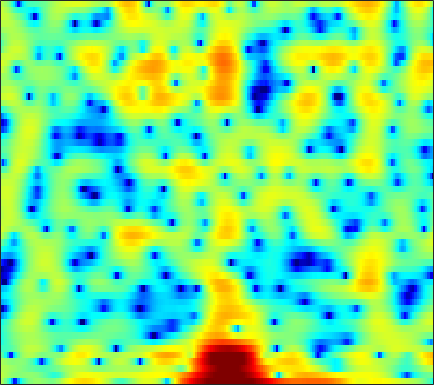

Values plotted in this chart, from the file beside it:
2.665, 1.4621, -0.48121, -2.9871, -5.4501, -10.197, -17.958, -16.874, -10.048, -6.1553, -3.6798, -2.3458, -1.0377, -0.11514, 0.37925, 0.82275, 1.0443, 1.0847, 0.98591, 0.74886, 0.41893, 0.13359, -0.2192, -0.39229
3.118, 2.665, 2.066, 1.504, 1.132, 0.7322, 0.4673, 0.3598, 0.3217, 0.3735, 0.4647, 0.5353, 0.6109, 0.6343, 0.6029, 0.4844, 0.2642, 0.02838, -0.3939, -0.9495, -1.638, -2.231, -3.08, -3.878
2.515, 2.313, 2.033, 1.746, 1.531, 1.253, 0.9791, 0.7803, 0.5204, 0.2489, -0.04181, -0.2792, -0.6218, -0.9898, -1.285, -1.683, -2.053, -2.288, -2.517, -2.62, -2.582, -2.469, -2.202, -1.829
2.076, 1.684, 1.183, 0.7597, 0.5332, 0.3737, 0.3667, 0.4232, 0.5029, 0.5172, 0.3831, 0.15, -0.3886, -1.248, -2.163, -3.865, -6.347, -9.035, -14.62, -17.8, -11.21, -7.754, -4.593, -2.348
-1.399, -2.707, -5.336, -9.966, -17.65, -17.73, -8.106, -4.666, -1.746, 0.1253, 1.318, 1.883, 2.28, 2.335, 2.183, 1.762, 1.169, 0.6855, 0.1214, -0.2077, -0.2516, -0.1633, 0.0002374, 0.1215
-3.772, -3.431, -3.114, -2.847, -2.58, -2.032, -1.28, -0.6197, 0.3021, 1.165, 1.895, 2.338, 2.773, 3.023, 3.095, 3.055, 2.882, 2.675, 2.3, 1.818, 1.206, 0.6285, -0.3568, -1.679
-5.275, -4.438, -3.449, -2.578, -1.98, -1.236, -0.5505, -0.07231, 0.5089, 1.017, 1.444, 1.705, 1.964, 2.112, 2.151, 2.117, 1.989, 1.831, 1.54, 1.159, 0.6961, 0.3096, -0.2412, -0.8105
-4.903, -4.13, -3.151, -2.237, -1.601, -0.8201, -0.1213, 0.348, 0.8924, 1.34, 1.687, 1.878, 2.038, 2.093, 2.066, 1.94, 1.714, 1.484, 1.111, 0.6773, 0.2089, -0.1456, -0.6034, -1.024
-4.756, -3.877, -2.773, -1.742, -1.019, -0.1358, 0.6507, 1.177, 1.782, 2.269, 2.629, 2.807, 2.917, 2.879, 2.748, 2.427, 1.936, 1.46, 0.6938, -0.2056, -1.202, -1.97, -2.929, -3.667
-5.772, -4.854, -3.627, -2.411, -1.51, -0.3624, 0.6958, 1.41, 2.239, 2.915, 3.423, 3.686, 3.868, 3.847, 3.686, 3.265, 2.584, 1.881, 0.6335, -1.058, -3.364, -5.697, -10.22, -18.22
-11.46, -10.74, -9.041, -6.919, -5.314, -3.335, -1.591, -0.4545, 0.8291, 1.861, 2.653, 3.098, 3.499, 3.679, 3.67, 3.47, 3.05, 2.578, 1.731, 0.6576, -0.6034, -1.621, -2.933, -3.899
-22.17, -22.83, -16.64, -11.78, -9.072, -6.255, -4.042, -2.675, -1.161, 0.05788, 1.016, 1.583, 2.154, 2.525, 2.684, 2.75, 2.662, 2.509, 2.208, 1.824, 1.391, 1.058, 0.6344, 0.2783
-10.24, -9.901, -9.021, -7.8, -6.745, -5.282, -3.857, -2.867, -1.681, -0.6578, 0.1939, 0.7182, 1.264, 1.651, 1.845, 1.982, 2.006, 1.976, 1.895, 1.77, 1.619, 1.504, 1.362, 1.224
-7.563, -7.317, -6.772, -5.971, -5.252, -4.191, -3.079, -2.261, -1.234, -0.3354, 0.4077, 0.8503, 1.268, 1.498, 1.551, 1.482, 1.295, 1.114, 0.8816, 0.7365, 0.7431, 0.8412, 1.055, 1.277
-9.317, -9.388, -8.888, -7.702, -6.53, -4.841, -3.203, -2.059, -0.6806, 0.4661, 1.347, 1.818, 2.178, 2.194, 1.956, 1.292, 0.1773, -0.9882, -2.815, -4.165, -3.788, -2.533, -0.6451, 0.9106
-20.12, -26.21, -25.36, -16.64, -12.78, -8.969, -6.032, -4.194, -2.157, -0.5228, 0.7437, 1.45, 2.068, 2.275, 2.131, 1.475, 0.2057, -1.218, -3.87, -6.606, -5.822, -3.464, -0.6285, 1.389
-21.6, -21.18, -20.01, -17.69, -15.56, -12.7, -10.01, -8.081, -5.738, -3.713, -2.009, -0.945, 0.1757, 0.9698, 1.369, 1.627, 1.661, 1.605, 1.465, 1.414, 1.6, 1.847, 2.248, 2.636
-24.81, -23.2, -21.85, -20.88, -19.97, -17.61, -14.44, -11.97, -8.959, -6.313, -4.077, -2.645, -1.06, 0.2021, 0.9729, 1.791, 2.388, 2.713, 3.033, 3.265, 3.384, 3.413, 3.374, 3.206
-16.77, -17.89, -19.8, -23.2, -26.92, -23.72, -17.22, -13.56, -9.844, -6.938, -4.565, -3.066, -1.363, 0.04738, 0.9148, 1.878, 2.631, 3.054, 3.481, 3.746, 3.835, 3.809, 3.632, 3.264
-9.464, -10.16, -11.02, -11.48, -11.51, -10.97, -9.805, -8.662, -7.005, -5.269, -3.626, -2.477, -1.097, 0.1192, 0.906, 1.771, 2.456, 2.868, 3.266, 3.478, 3.558, 3.515, 3.308, 2.946
-4.515, -5.227, -6.131, -6.855, -7.232, -7.427, -7.151, -6.627, -5.599, -4.318, -2.959, -1.974, -0.7577, 0.2771, 0.9435, 1.68, 2.224, 2.54, 2.813, 2.946, 2.978, 2.914, 2.735, 2.461
-0.8034, -1.848, -3.487, -5.586, -7.446, -10.12, -11.39, -10.18, -7.256, -4.601, -2.493, -1.24, 0.08703, 1.053, 1.575, 2.072, 2.357, 2.427, 2.409, 2.342, 2.203, 2.093, 1.98, 1.839
2.8, 1.884, 0.3325, -1.728, -3.614, -6.419, -7.893, -6.811, -4.175, -1.824, -0.07956, 0.8835, 1.761, 2.281, 2.443, 2.353, 1.99, 1.511, 0.7153, -0.1545, -0.8956, -1.106, -0.913, -0.3999
3.886, 3.598, 3.087, 2.482, 1.979, 1.423, 1.074, 0.9941, 1.126, 1.33, 1.516, 1.594, 1.556, 1.31, 0.9866, 0.2824, -0.8311, -1.932, -4.186, -7.824, -14.47, -20.79, -11.19, -6.171
2.91, 3.204, 3.391, 3.387, 3.261, 2.997, 2.642, 2.319, 1.832, 1.242, 0.5765, 0.02939, -0.7259, -1.532, -2.107, -2.813, -3.574, -4.163, -5.147, -6.13, -6.955, -6.931, -6, -4.484
2.237, 2.867, 3.388, 3.574, 3.557, 3.274, 2.75, 2.184, 1.176, -0.08251, -1.643, -3.02, -5.036, -6.96, -8, -8.262, -7.56, -6.903, -5.832, -4.977, -4.143, -3.463, -2.611, -1.7
2.397, 2.987, 3.483, 3.66, 3.585, 3.215, 2.518, 1.778, 0.4758, -1.257, -3.51, -5.68, -9.554, -15.52, -23.77, -18.93, -12.81, -10.11, -7.576, -5.703, -4.104, -3.119, -1.925, -0.885
2.856, 3.299, 3.643, 3.733, 3.593, 3.177, 2.457, 1.729, 0.4721, -1.097, -2.957, -4.499, -6.681, -8.649, -9.802, -10.48, -10.3, -9.636, -8.334, -6.828, -5.161, -4.032, -2.572, -1.342
3.368, 3.705, 3.954, 3.972, 3.832, 3.424, 2.764, 2.094, 0.9695, -0.4022, -2.055, -3.449, -5.54, -7.82, -9.764, -12.59, -15.07, -15.4, -13.14, -10.02, -7.28, -5.57, -3.606, -2.074
3.434, 3.714, 3.944, 3.956, 3.853, 3.506, 2.946, 2.363, 1.394, 0.1479, -1.365, -2.677, -4.71, -7.133, -9.216, -12.54, -15.88, -16.57, -13.9, -10.47, -7.724, -5.943, -4.006, -2.438
2.873, 3.129, 3.357, 3.47, 3.445, 3.28, 2.919, 2.512, 1.742, 0.7259, -0.5412, -1.666, -3.339, -5.19, -6.503, -8.138, -9.124, -9.343, -8.908, -7.73, -6.323, -5.117, -3.679, -2.369
1.667, 1.843, 2.135, 2.519, 2.783, 3.06, 3.136, 3.035, 2.625, 1.916, 0.8473, -0.2176, -1.982, -4.231, -6.276, -9.466, -12.46, -13.06, -11.05, -8.313, -6.068, -4.688, -3.217, -2.031
-2.447, -2.768, -1.956, -0.2888, 1.008, 2.431, 3.399, 3.828, 4.02, 3.769, 3.089, 2.296, 0.8115, -1.252, -3.2, -6.492, -9.838, -10.61, -8.556, -6.131, -4.321, -3.408, -2.557, -1.995
-10.43, -15.75, -9.732, -3.984, -1.239, 1.223, 2.853, 3.657, 4.317, 4.52, 4.349, 4.003, 3.26, 2.294, 1.442, 0.3072, -0.6923, -1.288, -1.774, -2.197, -2.557, -3.059, -3.878, -5.122
-3.229, -3.18, -2.478, -1.272, -0.233, 1.078, 2.187, 2.857, 3.491, 3.862, 3.965, 3.873, 3.561, 3.072, 2.582, 1.858, 1.01, 0.3437, -0.6546, -1.752, -3.129, -4.304, -6.382, -9.183
-2.266, -1.893, -1.224, -0.4519, 0.1744, 1.021, 1.829, 2.362, 2.936, 3.345, 3.562, 3.595, 3.476, 3.15, 2.802, 2.161, 1.348, 0.639, -0.4973, -1.774, -3.245, -4.469, -6.21, -8.032
-3.469, -2.915, -2.146, -1.244, -0.5445, 0.4215, 1.337, 1.957, 2.68, 3.234, 3.604, 3.758, 3.776, 3.579, 3.299, 2.714, 1.932, 1.174, 0.009316, -1.431, -3.044, -4.399, -6.259, -8.091
-6.766, -6.235, -5.213, -3.848, -2.699, -1.15, 0.2786, 1.248, 2.352, 3.217, 3.843, 4.146, 4.332, 4.285, 4.069, 3.584, 2.833, 2.087, 0.8498, -0.7052, -2.668, -4.388, -7.261, -10.88
-15.09, -15.65, -13.35, -9.603, -6.877, -3.881, -1.448, 0.0355, 1.633, 2.842, 3.714, 4.16, 4.515, 4.597, 4.488, 4.129, 3.496, 2.872, 1.763, 0.3758, -1.324, -2.904, -5.339, -8.284
-20.03, -20.45, -17.09, -11.79, -8.465, -5.01, -2.33, -0.7541, 0.9211, 2.179, 3.075, 3.547, 3.956, 4.096, 4.068, 3.825, 3.373, 2.921, 2.125, 1.143, 0.0262, -0.9319, -2.233, -3.498
-13.46, -11.32, -8.873, -6.556, -4.866, -2.87, -1.155, -0.07608, 1.054, 1.926, 2.523, 2.837, 3.084, 3.164, 3.146, 2.97, 2.679, 2.349, 1.809, 1.147, 0.3566, -0.2185, -1.058, -1.811
-4.885, -3.961, -2.733, -1.521, -0.6767, 0.2815, 1.055, 1.488, 1.869, 2.029, 2.045, 1.984, 1.846, 1.769, 1.702, 1.665, 1.568, 1.399, 1.039, 0.4922, -0.2506, -0.9052, -1.766, -2.539
1.159, 1.516, 2.078, 2.566, 2.831, 3.083, 3.087, 2.908, 2.444, 1.624, 0.5155, -0.4486, -1.576, -2.059, -1.858, -1.095, -0.3745, 0.002272, 0.068, -0.4297, -1.457, -2.734, -5, -7.726
3.142, 3.496, 3.872, 4.08, 4.113, 3.965, 3.546, 3.019, 1.933, 0.3114, -2.205, -5.058, -11.88, -24.85, -11.1, -5.429, -2.613, -1.44, -0.7205, -0.7884, -1.641, -2.731, -5.117, -8.331
1.799, 2.355, 2.771, 2.947, 2.943, 2.696, 2.254, 1.784, 0.9312, -0.1563, -1.47, -2.552, -3.765, -4.225, -3.865, -2.803, -1.7, -1.097, -0.5529, -0.3725, -0.5544, -0.883, -1.394, -1.876
0.7266, 1.169, 1.439, 1.408, 1.223, 0.852, 0.3898, 0.04214, -0.3575, -0.6974, -0.9444, -1.053, -1.085, -0.9908, -0.7865, -0.4628, -0.1108, 0.1515, 0.39, 0.4972, 0.5063, 0.4102, 0.2534, 0.06539
1.633, 1.549, 1.195, 0.4691, -0.3047, -1.484, -2.647, -3.259, -3.382, -2.82, -1.98, -1.341, -0.6236, -0.01723, 0.3298, 0.696, 0.9777, 1.156, 1.288, 1.341, 1.324, 1.292, 1.136, 0.9258
3.421, 2.988, 2.059, 0.6217, -0.9106, -3.976, -9.239, -16.96, -13.58, -6.662, -3.259, -1.681, -0.3063, 0.5145, 0.8561, 1.141, 1.27, 1.283, 1.325, 1.362, 1.338, 1.298, 1.157, 0.9002
4.329, 4.057, 3.424, 2.494, 1.572, 0.04168, -1.628, -2.506, -2.53, -1.526, -0.3996, 0.234, 0.6935, 0.6737, 0.4154, -0.1462, -0.7903, -1.207, -1.33, -1.101, -0.7927, -0.6439, -0.6453, -1.024
2.747, 3.122, 3.48, 3.613, 3.571, 3.381, 3.112, 2.932, 2.726, 2.551, 2.323, 2.018, 1.308, 0.09896, -1.207, -3.796, -7.749, -11.38, -11.5, -7.447, -4.792, -3.793, -3.278, -3.782
-1.583, 0.03624, 1.646, 2.702, 3.222, 3.644, 3.844, 3.857, 3.722, 3.411, 2.905, 2.372, 1.391, 0.06953, -1.216, -3.405, -5.991, -7.675, -7.988, -6.43, -4.816, -4.015, -3.559, -3.735
-2.946, -1.339, 0.3029, 1.482, 2.116, 2.68, 2.974, 3.039, 2.96, 2.701, 2.261, 1.823, 1.113, 0.2903, -0.3811, -1.294, -2.086, -2.503, -2.799, -2.822, -2.649, -2.454, -2.33, -2.316
-0.9238, -0.1704, 0.7057, 1.41, 1.807, 2.15, 2.283, 2.271, 2.109, 1.804, 1.384, 1.005, 0.4655, -0.1103, -0.5302, -0.9976, -1.352, -1.516, -1.625, -1.61, -1.522, -1.435, -1.31, -1.238
0.9864, 1.391, 1.818, 2.1, 2.21, 2.233, 2.11, 1.924, 1.548, 1.038, 0.432, -0.06443, -0.7675, -1.441, -1.869, -2.252, -2.388, -2.341, -2.067, -1.649, -1.212, -0.9364, -0.598, -0.3783
2.636, 2.804, 2.897, 2.833, 2.688, 2.379, 1.954, 1.544, 0.8881, 0.09457, -0.8715, -1.718, -3.049, -4.494, -5.51, -6.47, -6.375, -5.631, -4.218, -2.8, -1.564, -0.7982, -0.03122, 0.4956
3.568, 3.468, 3.18, 2.73, 2.299, 1.604, 0.8062, 0.18, -0.6885, -1.593, -2.659, -3.692, -5.502, -8.271, -11.62, -21.84, -18.94, -11.7, -6.914, -3.955, -1.916, -0.7359, 0.4079, 1.21
3.48, 3.103, 2.389, 1.433, 0.5483, -0.8365, -2.366, -3.441, -4.45, -4.882, -4.941, -5.004, -5.331, -6.032, -6.699, -7.262, -6.861, -5.912, -4.272, -2.677, -1.279, -0.3771, 0.6523, 1.469
2.906, 2.304, 1.333, 0.04951, -1.213, -3.55, -7.136, -11.49, -18.86, -12, -7.365, -5.358, -3.849, -3.079, -2.775, -2.545, -2.381, -2.201, -1.912, -1.531, -0.9774, -0.5093, 0.2567, 1.052
